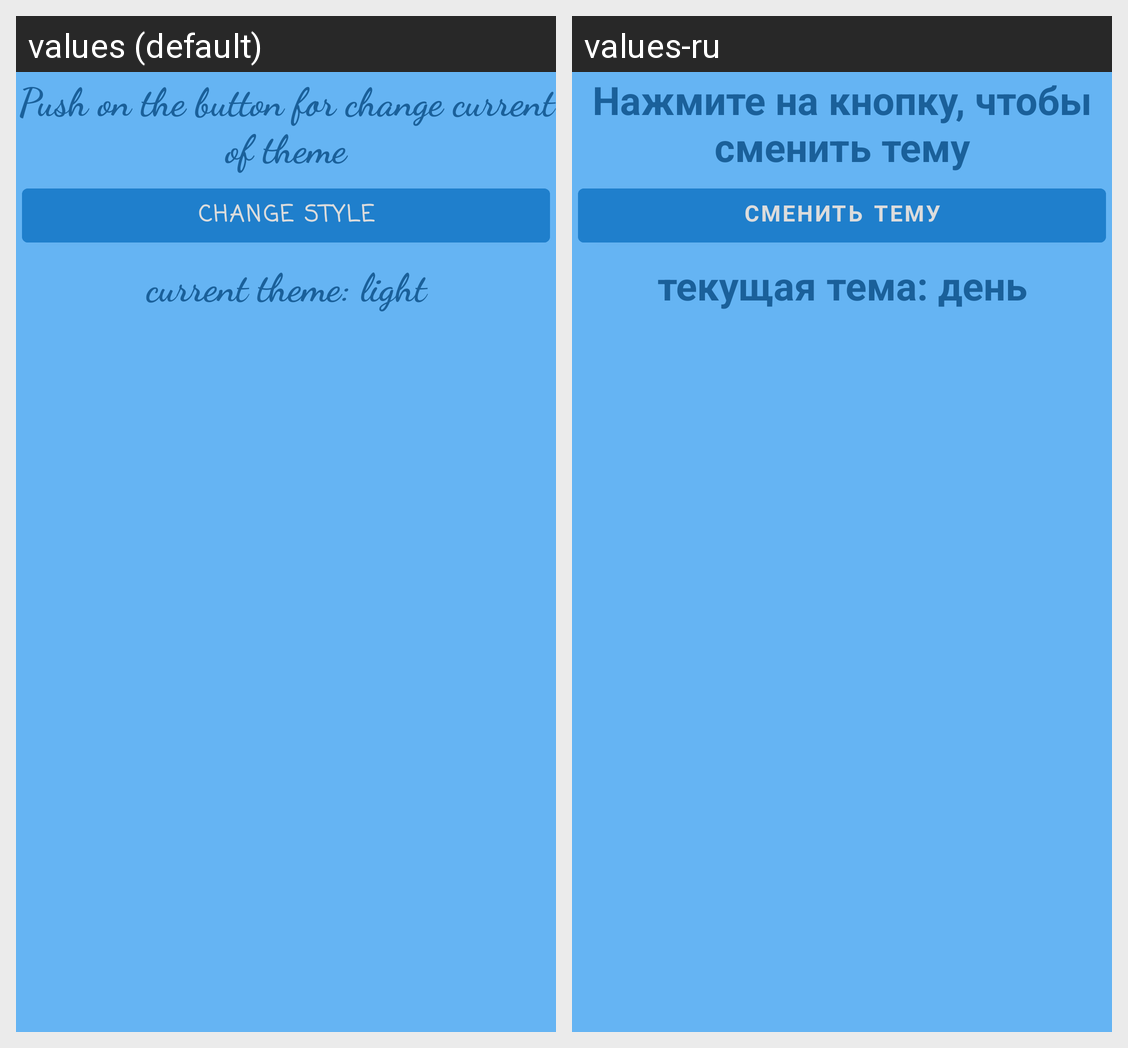

Translations of the strings shown on this Android screen, per locale in the grid:
Android screen res/layout/activity_main_setting.xml rendered under 2 locales, left to right: values (default), values-ru. Device: Nexus 5 (rendered at 1080×1920; each locale shown at half size, 540×960, under a caption strip naming it); theme Theme.AndroidApp.
Strings drawn on this screen, with the default value and each locale's value (text and hints the layout hard-codes, and strings that could not be matched under every locale, appear in the picture but are not listed):

info_button_setting
  values: Push on the button for change current of theme
  values-ru: Нажмите на кнопку, чтобы сменить тему

change_style
  values: Change style
  values-ru: Сменить тему

info_current_theme
  values: current theme: light
  values-ru: текущая тема: день
